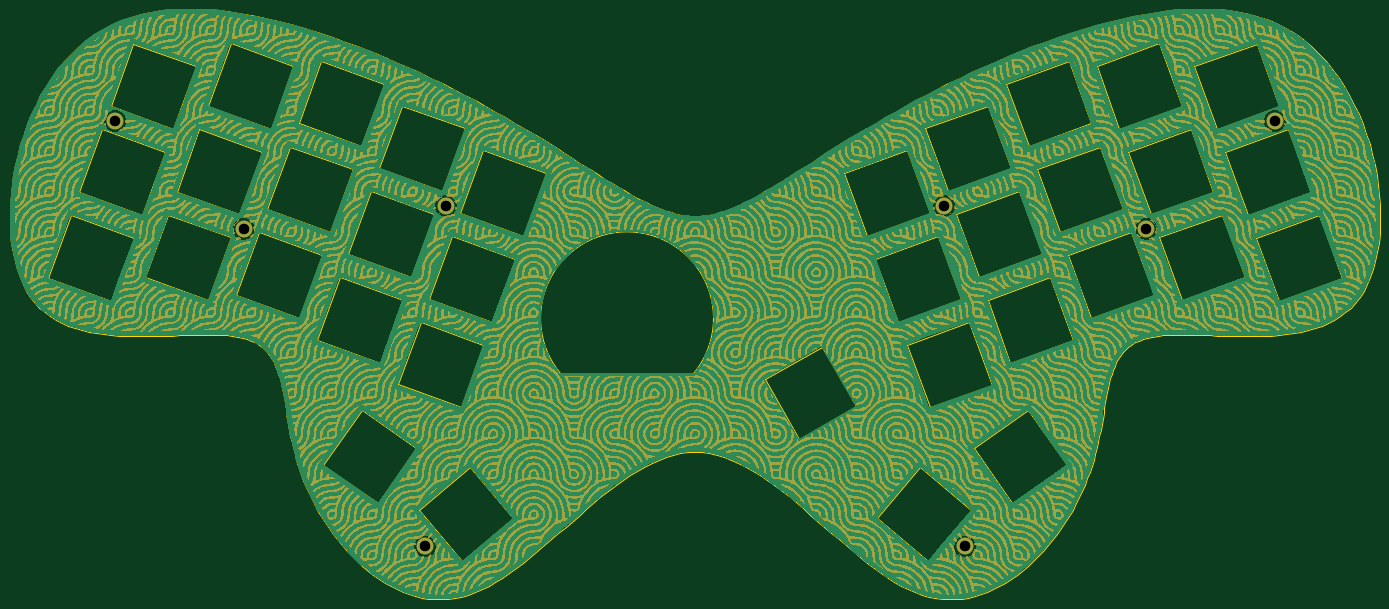
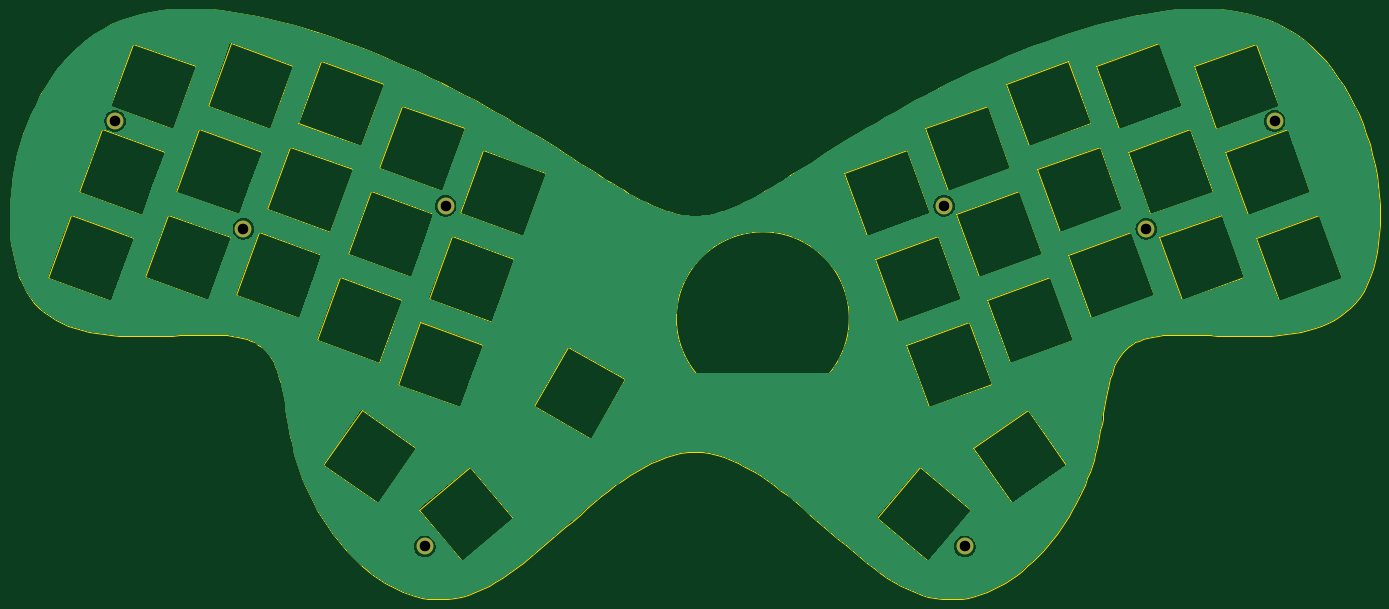
Circuit board: 11 layer files. Board 285.4 x 123.0 mm.
- bottom_copper: plate-B_Cu.gbl (96055 bytes)
- bottom_mask: plate-B_Mask.gbs (688 bytes)
- paste: plate-B_Paste.gbp (452 bytes)
- bottom_silk: plate-B_Silkscreen.gbo (691 bytes)
- outline: plate-Edge_Cuts.gm1 (19760 bytes)
- top_copper: plate-F_Cu.gtl (96055 bytes)
- top_mask: plate-F_Mask.gts (1851577 bytes)
- paste: plate-F_Paste.gtp (452 bytes)
- top_silk: plate-F_Silkscreen.gto (1851580 bytes)
- drill: plate-NPTH.drl (281 bytes)
- drill: plate-PTH.drl (462 bytes)

=== bottom_copper: plate-B_Cu.gbl (96055 bytes, source omitted) ===
=== bottom_mask: plate-B_Mask.gbs ===
%TF.GenerationSoftware,KiCad,Pcbnew,7.0.1-0*%
%TF.CreationDate,2023-05-23T19:41:55-04:00*%
%TF.ProjectId,plate,706c6174-652e-46b6-9963-61645f706362,rev?*%
%TF.SameCoordinates,Original*%
%TF.FileFunction,Soldermask,Bot*%
%TF.FilePolarity,Negative*%
%FSLAX46Y46*%
G04 Gerber Fmt 4.6, Leading zero omitted, Abs format (unit mm)*
G04 Created by KiCad (PCBNEW 7.0.1-0) date 2023-05-23 19:41:55*
%MOMM*%
%LPD*%
G01*
G04 APERTURE LIST*
%ADD10C,3.500000*%
G04 APERTURE END LIST*
D10*
X261890000Y-126300000D03*
X330710000Y-108620000D03*
X303990000Y-131090000D03*
X153780000Y-197210000D03*
X266220000Y-197210000D03*
X116010000Y-131090000D03*
X158110000Y-126300000D03*
X89290000Y-108620000D03*
M02*

=== paste: plate-B_Paste.gbp ===
%TF.GenerationSoftware,KiCad,Pcbnew,7.0.1-0*%
%TF.CreationDate,2023-05-23T19:41:54-04:00*%
%TF.ProjectId,plate,706c6174-652e-46b6-9963-61645f706362,rev?*%
%TF.SameCoordinates,Original*%
%TF.FileFunction,Paste,Bot*%
%TF.FilePolarity,Positive*%
%FSLAX46Y46*%
G04 Gerber Fmt 4.6, Leading zero omitted, Abs format (unit mm)*
G04 Created by KiCad (PCBNEW 7.0.1-0) date 2023-05-23 19:41:54*
%MOMM*%
%LPD*%
G01*
G04 APERTURE LIST*
G04 APERTURE END LIST*
M02*

=== bottom_silk: plate-B_Silkscreen.gbo ===
%TF.GenerationSoftware,KiCad,Pcbnew,7.0.1-0*%
%TF.CreationDate,2023-05-23T19:41:55-04:00*%
%TF.ProjectId,plate,706c6174-652e-46b6-9963-61645f706362,rev?*%
%TF.SameCoordinates,Original*%
%TF.FileFunction,Legend,Bot*%
%TF.FilePolarity,Positive*%
%FSLAX46Y46*%
G04 Gerber Fmt 4.6, Leading zero omitted, Abs format (unit mm)*
G04 Created by KiCad (PCBNEW 7.0.1-0) date 2023-05-23 19:41:55*
%MOMM*%
%LPD*%
G01*
G04 APERTURE LIST*
%ADD10C,3.500000*%
G04 APERTURE END LIST*
%LPC*%
D10*
X261890000Y-126300000D03*
X330710000Y-108620000D03*
X303990000Y-131090000D03*
X153780000Y-197210000D03*
X266220000Y-197210000D03*
X116010000Y-131090000D03*
X158110000Y-126300000D03*
X89290000Y-108620000D03*
M02*

=== outline: plate-Edge_Cuts.gm1 (19760 bytes, source omitted) ===
=== top_copper: plate-F_Cu.gtl (96055 bytes, source omitted) ===
=== top_mask: plate-F_Mask.gts (1851577 bytes, source omitted) ===
=== paste: plate-F_Paste.gtp ===
%TF.GenerationSoftware,KiCad,Pcbnew,7.0.1-0*%
%TF.CreationDate,2023-05-23T19:41:54-04:00*%
%TF.ProjectId,plate,706c6174-652e-46b6-9963-61645f706362,rev?*%
%TF.SameCoordinates,Original*%
%TF.FileFunction,Paste,Top*%
%TF.FilePolarity,Positive*%
%FSLAX46Y46*%
G04 Gerber Fmt 4.6, Leading zero omitted, Abs format (unit mm)*
G04 Created by KiCad (PCBNEW 7.0.1-0) date 2023-05-23 19:41:54*
%MOMM*%
%LPD*%
G01*
G04 APERTURE LIST*
G04 APERTURE END LIST*
M02*

=== top_silk: plate-F_Silkscreen.gto (1851580 bytes, source omitted) ===
=== drill: plate-NPTH.drl ===
M48
; DRILL file {KiCad 7.0.1-0} date 2023 May 23, Tuesday 19:42:16
; FORMAT={-:-/ absolute / metric / decimal}
; #@! TF.CreationDate,2023-05-23T19:42:16-04:00
; #@! TF.GenerationSoftware,Kicad,Pcbnew,7.0.1-0
; #@! TF.FileFunction,NonPlated,1,2,NPTH
FMAT,2
METRIC
%
G90
G05
T0
M30

=== drill: plate-PTH.drl ===
M48
; DRILL file {KiCad 7.0.1-0} date 2023 May 23, Tuesday 19:42:16
; FORMAT={-:-/ absolute / metric / decimal}
; #@! TF.CreationDate,2023-05-23T19:42:16-04:00
; #@! TF.GenerationSoftware,Kicad,Pcbnew,7.0.1-0
; #@! TF.FileFunction,Plated,1,2,PTH
FMAT,2
METRIC
; #@! TA.AperFunction,Plated,PTH,ComponentDrill
T1C2.200
%
G90
G05
T1
X89.29Y-108.62
X116.01Y-131.09
X153.78Y-197.21
X158.11Y-126.3
X261.89Y-126.3
X266.22Y-197.21
X303.99Y-131.09
X330.71Y-108.62
T0
M30

